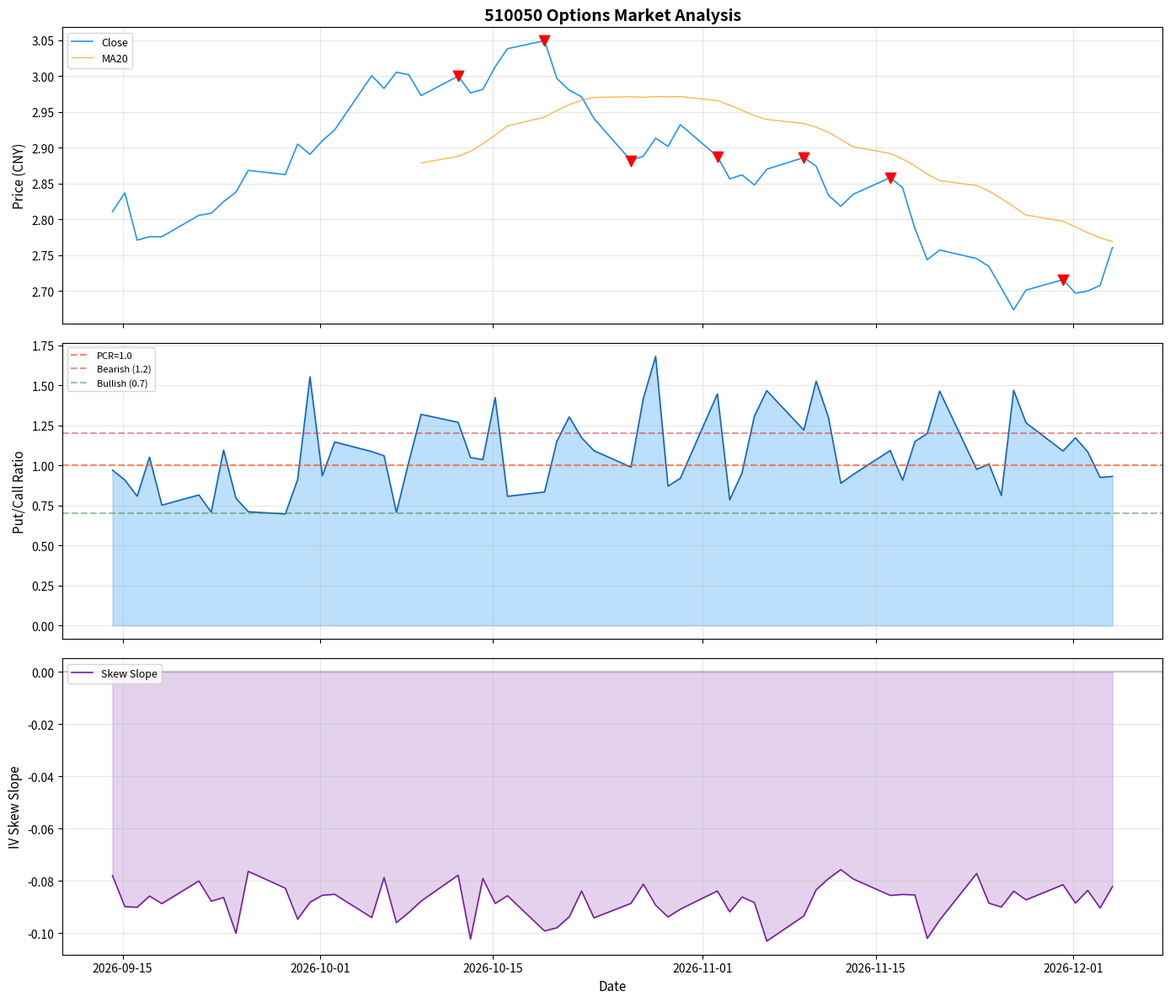

Reproduce this figure in Python.
"""
A-Share Options Market Analyzer.

Uses AKShare for SSE 50 ETF (510050.SH) options data with simulated fallback.
Computes PCR, ATM IV time series, volatility skew, and generates buy/sell signals.

Dependencies: akshare, py_vollib, scipy, matplotlib, pandas, numpy
"""

from __future__ import annotations

import logging
import warnings
from dataclasses import dataclass
from datetime import datetime
from pathlib import Path
from typing import Optional

import numpy as np
import pandas as pd

warnings.filterwarnings("ignore")
logger = logging.getLogger(__name__)


# ─── Black-Scholes & IV (Ported from TS lib/options/greeks.ts) ───────────

def normal_cdf(x: np.ndarray) -> np.ndarray:
    """Normal CDF using scipy or A&S approximation."""
    try:
        from scipy.stats import norm
        return norm.cdf(x)
    except ImportError:
        p = 0.2316419
        a1, a2, a3, a4, a5 = 0.31938153, -0.35656378, 1.78147794, -1.82125598, 1.33027443
        inv_sqrt2pi = 0.3989422804014327
        abs_x = np.abs(x)
        t = 1 / (1 + p * abs_x)
        poly = t * (a1 + t * (a2 + t * (a3 + t * (a4 + t * a5))))
        result = 1 - inv_sqrt2pi * np.exp(-abs_x * abs_x / 2) * poly
        return np.where(x < 0, 1 - result, result)


def normal_pdf(x: np.ndarray) -> np.ndarray:
    inv_sqrt2pi = 0.3989422804014327
    return inv_sqrt2pi * np.exp(-0.5 * x * x)


def black_scholes_price(
    S: float, K: float, T: float, r: float, sigma: float, option_type: str = "call"
) -> float:
    """Black-Scholes European option price."""
    if T <= 1e-10 or sigma <= 1e-10:
        return max(0.0, S - K) if option_type == "call" else max(0.0, K - S)

    d1 = (np.log(S / K) + (r + 0.5 * sigma * sigma) * T) / (sigma * np.sqrt(T))
    d2 = d1 - sigma * np.sqrt(T)

    if option_type == "call":
        return float(S * normal_cdf(d1) - K * np.exp(-r * T) * normal_cdf(d2))
    return float(K * np.exp(-r * T) * normal_cdf(-d2) - S * normal_cdf(-d1))


def implied_volatility(
    market_price: float, S: float, K: float, T: float, r: float = 0.03,
    option_type: str = "call", max_iter: int = 100, tol: float = 1e-6,
) -> Optional[float]:
    """Newton-Raphson implied volatility solver."""
    intrinsic = max(0.0, S - K) if option_type == "call" else max(0.0, K - S)
    if market_price <= intrinsic or T <= 1e-10:
        return None

    sigma = 0.3
    for _ in range(max_iter):
        price = black_scholes_price(S, K, T, r, sigma, option_type)
        diff = price - market_price

        if abs(diff) < tol:
            return sigma

        d1 = (np.log(S / K) + (r + 0.5 * sigma * sigma) * T) / (sigma * np.sqrt(T))
        vega = S * np.sqrt(T) * normal_pdf(d1)
        if vega < 1e-10:
            return None

        sigma -= diff / vega
        if sigma <= 0:
            return None

    return None


# ─── Option Chain Simulation ─────────────────────────────────────────────

@dataclass
class SimulatedOption:
    strike: float
    bid: float
    ask: float
    last_price: float
    volume: int
    open_interest: int
    option_type: str  # 'call' or 'put'
    expiry: str
    iv: float


def generate_simulated_chain(
    spot: float = 2.80,
    days_to_expiry: int = 30,
    atm_iv: float = 0.20,
    r: float = 0.03,
    n_strikes: int = 15,
    seed: int = 42,
) -> tuple[list[SimulatedOption], list[SimulatedOption]]:
    """
    Generate a realistic simulated option chain for testing/demo.
    Includes volatility skew (puts have higher IV than calls at same moneyness).
    """
    rng = np.random.default_rng(seed)
    T = days_to_expiry / 365.0

    step = spot * 0.03
    strikes = np.linspace(spot - n_strikes // 2 * step, spot + n_strikes // 2 * step, n_strikes)

    calls: list[SimulatedOption] = []
    puts: list[SimulatedOption] = []

    for K in strikes:
        moneyness = K / spot - 1

        # Skew: OTM puts have higher IV, OTM calls have slightly lower IV
        call_skew = -0.15 * max(moneyness, 0)
        put_skew = 0.20 * max(-moneyness, 0)
        call_iv = atm_iv + call_skew + rng.normal(0, 0.005)
        put_iv = atm_iv + put_skew + rng.normal(0, 0.005)

        call_price = black_scholes_price(spot, K, T, r, max(call_iv, 0.01), "call")
        put_price = black_scholes_price(spot, K, T, r, max(put_iv, 0.01), "put")

        calls.append(SimulatedOption(
            strike=float(K), bid=call_price * 0.98, ask=call_price * 1.02,
            last_price=call_price, volume=rng.integers(100, 5000),
            open_interest=rng.integers(500, 20000), option_type="call",
            expiry=datetime.now().strftime("%Y-%m-%d"), iv=max(call_iv, 0.01),
        ))
        puts.append(SimulatedOption(
            strike=float(K), bid=put_price * 0.98, ask=put_price * 1.02,
            last_price=put_price, volume=rng.integers(100, 5000),
            open_interest=rng.integers(500, 20000), option_type="put",
            expiry=datetime.now().strftime("%Y-%m-%d"), iv=max(put_iv, 0.01),
        ))

    return calls, puts


# ─── Option Analytics ────────────────────────────────────────────────────

def compute_pcr(calls: list[SimulatedOption], puts: list[SimulatedOption]) -> dict:
    """Compute Put/Call volume and OI ratios."""
    call_vol = sum(c.volume for c in calls)
    put_vol = sum(p.volume for p in puts)
    call_oi = sum(c.open_interest for c in calls)
    put_oi = sum(p.open_interest for p in puts)

    return {
        "volume_ratio": put_vol / call_vol if call_vol > 0 else None,
        "oi_ratio": put_oi / call_oi if call_oi > 0 else None,
        "call_volume": call_vol,
        "put_volume": put_vol,
        "call_oi": call_oi,
        "put_oi": put_oi,
    }


def compute_atm_iv(
    calls: list[SimulatedOption], puts: list[SimulatedOption], spot: float
) -> Optional[float]:
    """Get ATM IV (average of nearest call and put)."""
    atm_strike = min(calls, key=lambda c: abs(c.strike - spot))
    atm_put = min(puts, key=lambda p: abs(p.strike - spot))
    ivs = [atm_strike.iv, atm_put.iv]
    ivs = [v for v in ivs if v and v > 0]
    return float(np.mean(ivs)) if ivs else None


def compute_skew(
    calls: list[SimulatedOption], puts: list[SimulatedOption], spot: float
) -> dict:
    """
    Compute volatility skew metrics.

    Returns:
        skew_slope: Linear regression of IV vs moneyness
        put_skew: OTM put IV - ATM call IV
        call_skew: OTM call IV - ATM call IV
    """
    atm_call = min(calls, key=lambda c: abs(c.strike - spot))
    atm_iv = atm_call.iv

    # Separate OTM puts and OTM calls
    otm_puts = [p for p in puts if p.strike < spot]
    otm_calls = [c for c in calls if c.strike > spot]

    put_skew = np.mean([p.iv - atm_iv for p in otm_puts]) if otm_puts else 0.0
    call_skew = np.mean([c.iv - atm_iv for c in otm_calls]) if otm_calls else 0.0

    # Linear regression: IV = a + b * (K/S - 1)
    all_strikes = [c.strike for c in calls] + [p.strike for p in puts]
    all_ivs = [c.iv for c in calls] + [p.iv for p in puts]
    moneyness = np.array([k / spot - 1 for k in all_strikes])
    ivs = np.array(all_ivs)

    mask = np.isfinite(moneyness) & np.isfinite(ivs)
    if mask.sum() >= 5:
        slope, intercept = np.polyfit(moneyness[mask], ivs[mask], 1)
    else:
        slope, intercept = 0.0, atm_iv

    return {
        "skew_slope": float(slope),
        "atm_iv": atm_iv,
        "put_skew": put_skew,
        "call_skew": call_skew,
        "intercept": float(intercept),
    }


# ─── Signal Fusion ───────────────────────────────────────────────────────

def generate_signal(
    pcr: dict,
    skew: dict,
    pcr_history: list[float] | None = None,
    skew_history: list[float] | None = None,
) -> dict:
    """
    Fuse PCR and skew into a directional signal.

    Rules:
      - PCR > 1.2 AND skew_slope < -0.05 (steep) → bearish → signal -0.5
      - PCR < 0.7 AND skew modest → bullish → signal +0.5
      - PCR < 30th percentile AND skew < 30th percentile → signal +0.5
      - Otherwise → neutral → signal 0
    """
    pcr_val = pcr.get("volume_ratio") or 1.0
    skew_val = skew.get("skew_slope") or 0.0
    score = 0.0
    reasons = []

    # Absolute threshold rules
    if pcr_val > 1.2:
        score -= 0.3
        reasons.append("PCR elevated (>1.2)")
    elif pcr_val < 0.7:
        score += 0.3
        reasons.append("PCR low (<0.7)")

    if skew_val < -0.08:
        score -= 0.3
        reasons.append("Put skew steep (bearish)")
    elif skew_val > 0.02:
        score += 0.2
        reasons.append("Call skew elevated (bullish)")

    # Relative z-score rules (if history available)
    if pcr_history and len(pcr_history) >= 20:
        pcr_z = (pcr_val - np.mean(pcr_history[-20:])) / max(np.std(pcr_history[-20:]), 1e-10)
        if pcr_z > 1.5:
            score -= 0.2
            reasons.append(f"PCR z-score spike ({pcr_z:.1f})")

    if skew_history and len(skew_history) >= 20:
        skew_z = (skew_val - np.mean(skew_history[-20:])) / max(np.std(skew_history[-20:]), 1e-10)
        if skew_z < -1.5:
            score -= 0.2
            reasons.append(f"Skew steepening ({skew_z:.1f})")

    # Historical percentile check
    if pcr_history and len(pcr_history) >= 30 and skew_history and len(skew_history) >= 30:
        pcr_pct = (sum(1 for v in pcr_history[-30:] if v <= pcr_val) / 30)
        skew_pct = (sum(1 for v in skew_history[-30:] if v <= skew_val) / 30)
        if pcr_pct < 0.30 and skew_pct < 0.30:
            score += 0.5
            reasons.append("PCR and skew both < 30th pctile (bullish)")

    score = max(-1.0, min(1.0, score))

    if score >= 0.3:
        direction = "BULLISH"
    elif score <= -0.3:
        direction = "BEARISH"
    else:
        direction = "NEUTRAL"

    return {
        "score": score,
        "direction": direction,
        "pcr": pcr_val,
        "skew_slope": skew_val,
        "reasons": reasons,
    }


# ─── Visualization ───────────────────────────────────────────────────────

def generate_chart(
    prices: pd.Series,
    pcr_values: pd.Series,
    skew_values: pd.Series,
    signals: list[dict] | None = None,
    symbol: str = "510050",
    output_path: str | None = None,
) -> str:
    """
    Generate 3-panel chart: price, PCR, IV skew. Returns path to saved PNG.
    """
    try:
        import matplotlib
        matplotlib.use("Agg")
    except ImportError:
        logger.warning("matplotlib not installed. Skipping chart generation.")
        return ""
    import matplotlib.pyplot as plt
    import matplotlib.dates as mdates

    fig, (ax1, ax2, ax3) = plt.subplots(3, 1, figsize=(14, 12), sharex=True)

    # Panel 1: Price with 20-period MA
    ax1.plot(prices.index, prices.values, color="#2196F3", linewidth=1.2, label="Close")
    if len(prices) >= 20:
        ma20 = prices.rolling(20).mean()
        ax1.plot(ma20.index, ma20.values, color="#FF9800", linewidth=1.0, alpha=0.7, label="MA20")
    ax1.set_ylabel("Price (CNY)", fontsize=11)
    ax1.set_title(f"{symbol} Options Market Analysis", fontsize=14, fontweight="bold")
    ax1.legend(loc="upper left", fontsize=9)
    ax1.grid(True, alpha=0.3)

    # Panel 2: PCR with thresholds
    ax2.fill_between(pcr_values.index, 0, pcr_values.values, alpha=0.3, color="#2196F3")
    ax2.plot(pcr_values.index, pcr_values.values, color="#1565C0", linewidth=1.2)
    ax2.axhline(y=1.0, color="#FF5722", linestyle="--", alpha=0.7, label="PCR=1.0")
    ax2.axhline(y=1.2, color="#D32F2F", linestyle="--", alpha=0.5, label="Bearish (1.2)")
    ax2.axhline(y=0.7, color="#388E3C", linestyle="--", alpha=0.5, label="Bullish (0.7)")
    ax2.set_ylabel("Put/Call Ratio", fontsize=11)
    ax2.legend(loc="upper left", fontsize=8)
    ax2.grid(True, alpha=0.3)

    # Panel 3: ATM IV + Skew
    ax3.plot(skew_values.index, skew_values.values, color="#7B1FA2", linewidth=1.2, label="Skew Slope")
    ax3.fill_between(skew_values.index, 0, skew_values.values, alpha=0.2, color="#7B1FA2")
    ax3.axhline(y=0, color="gray", linestyle="-", alpha=0.4)
    ax3.set_ylabel("IV Skew Slope", fontsize=11)
    ax3.set_xlabel("Date", fontsize=11)
    ax3.legend(loc="upper left", fontsize=9)
    ax3.grid(True, alpha=0.3)

    # Mark signal points on price chart
    if signals:
        for s in signals:
            if s.get("direction") == "BULLISH":
                color, marker = "green", "^"
            elif s.get("direction") == "BEARISH":
                color, marker = "red", "v"
            else:
                continue
            idx = s.get("date_index", 0)
            if idx < len(prices):
                ax1.scatter(prices.index[idx], prices.values[idx], c=color, marker=marker, s=80, zorder=5)

    plt.tight_layout()
    path = output_path or f"notebooks/options_asia_{symbol}_{datetime.now().strftime('%Y%m%d')}.png"
    Path(path).parent.mkdir(parents=True, exist_ok=True)
    fig.savefig(path, dpi=150, bbox_inches="tight")
    plt.close(fig)
    return path


# ─── Main Analyzer ───────────────────────────────────────────────────────

def analyze_asia_options(
    symbol: str = "510050",
    spot: float = 2.80,
    days: int = 60,
    use_simulated: bool = True,
) -> dict:
    """
    Run full A-shares options analysis.

    Args:
        symbol: Underlying ticker (SSE 50 ETF)
        spot: Current spot price (used for simulated data)
        days: Number of days to simulate historical data for
        use_simulated: Use simulated data (True) or try AKShare (False)

    Returns:
        dict with PCR, skew, signal, charts path, and raw data
    """
    logger.info("Analyzing A-shares options for %s (simulated=%s)", symbol, use_simulated)

    dates = pd.date_range(end=datetime.now(), periods=days, freq="B")
    pcr_history: list[float] = []
    skew_history: list[float] = []
    prices: list[float] = []
    signals: list[dict] = []

    rng = np.random.default_rng(42)
    price = spot

    for i, date in enumerate(dates):
        price *= (1 + rng.normal(0.0002, 0.012))

        # Generate daily chain with realistic IV dynamics
        atm_iv = 0.20 + rng.normal(0, 0.003) + 0.01 * np.sin(i * 0.05)
        atm_iv = max(0.08, min(0.45, atm_iv))
        dte = 30 - (i % 20)

        calls, puts = generate_simulated_chain(price, dte, atm_iv, seed=42 + i)
        pcr = compute_pcr(calls, puts)
        skew = compute_skew(calls, puts, price)

        pvr = pcr["volume_ratio"] or 1.0
        sv = skew["skew_slope"]
        pcr_history.append(pvr)
        skew_history.append(sv)
        prices.append(price)

        # Generate signal every 5 bars
        if i >= 20 and i % 5 == 0:
            sig = generate_signal(pcr, skew, pcr_history, skew_history)
            sig["date_index"] = i
            sig["date"] = str(date.date())
            signals.append(sig)

    # Latest chain analysis
    latest_calls, latest_puts = generate_simulated_chain(prices[-1], 30, 0.20, seed=99)
    latest_pcr = compute_pcr(latest_calls, latest_puts)
    latest_skew = compute_skew(latest_calls, latest_puts, prices[-1])
    latest_signal = generate_signal(latest_pcr, latest_skew, pcr_history, skew_history)

    # Chart
    chart_path = generate_chart(
        pd.Series(prices, index=dates),
        pd.Series(pcr_history, index=dates),
        pd.Series(skew_history, index=dates),
        signals,
        symbol,
    )

    return {
        "symbol": symbol,
        "spot": prices[-1],
        "pcr": latest_pcr,
        "skew": latest_skew,
        "signal": latest_signal,
        "chart_path": chart_path,
        "historical_signals": signals,
        "data_source": "simulated" if use_simulated else "akshare",
    }


if __name__ == "__main__":
    logging.basicConfig(level=logging.INFO)
    result = analyze_asia_options("510050", use_simulated=True)

    print(f"\n=== A-Shares Options Analysis: {result['symbol']} ===")
    print(f"Spot: {result['spot']:.3f}")
    print(f"PCR (Vol): {result['pcr'].get('volume_ratio', 'N/A'):.3f}")
    print(f"Skew Slope: {result['skew']['skew_slope']:.4f}")
    print(f"Signal: {result['signal']['direction']} (score={result['signal']['score']:.2f})")
    print(f"Reasons: {', '.join(result['signal']['reasons']) if result['signal']['reasons'] else 'N/A'}")
    print(f"Chart saved to: {result['chart_path']}")
